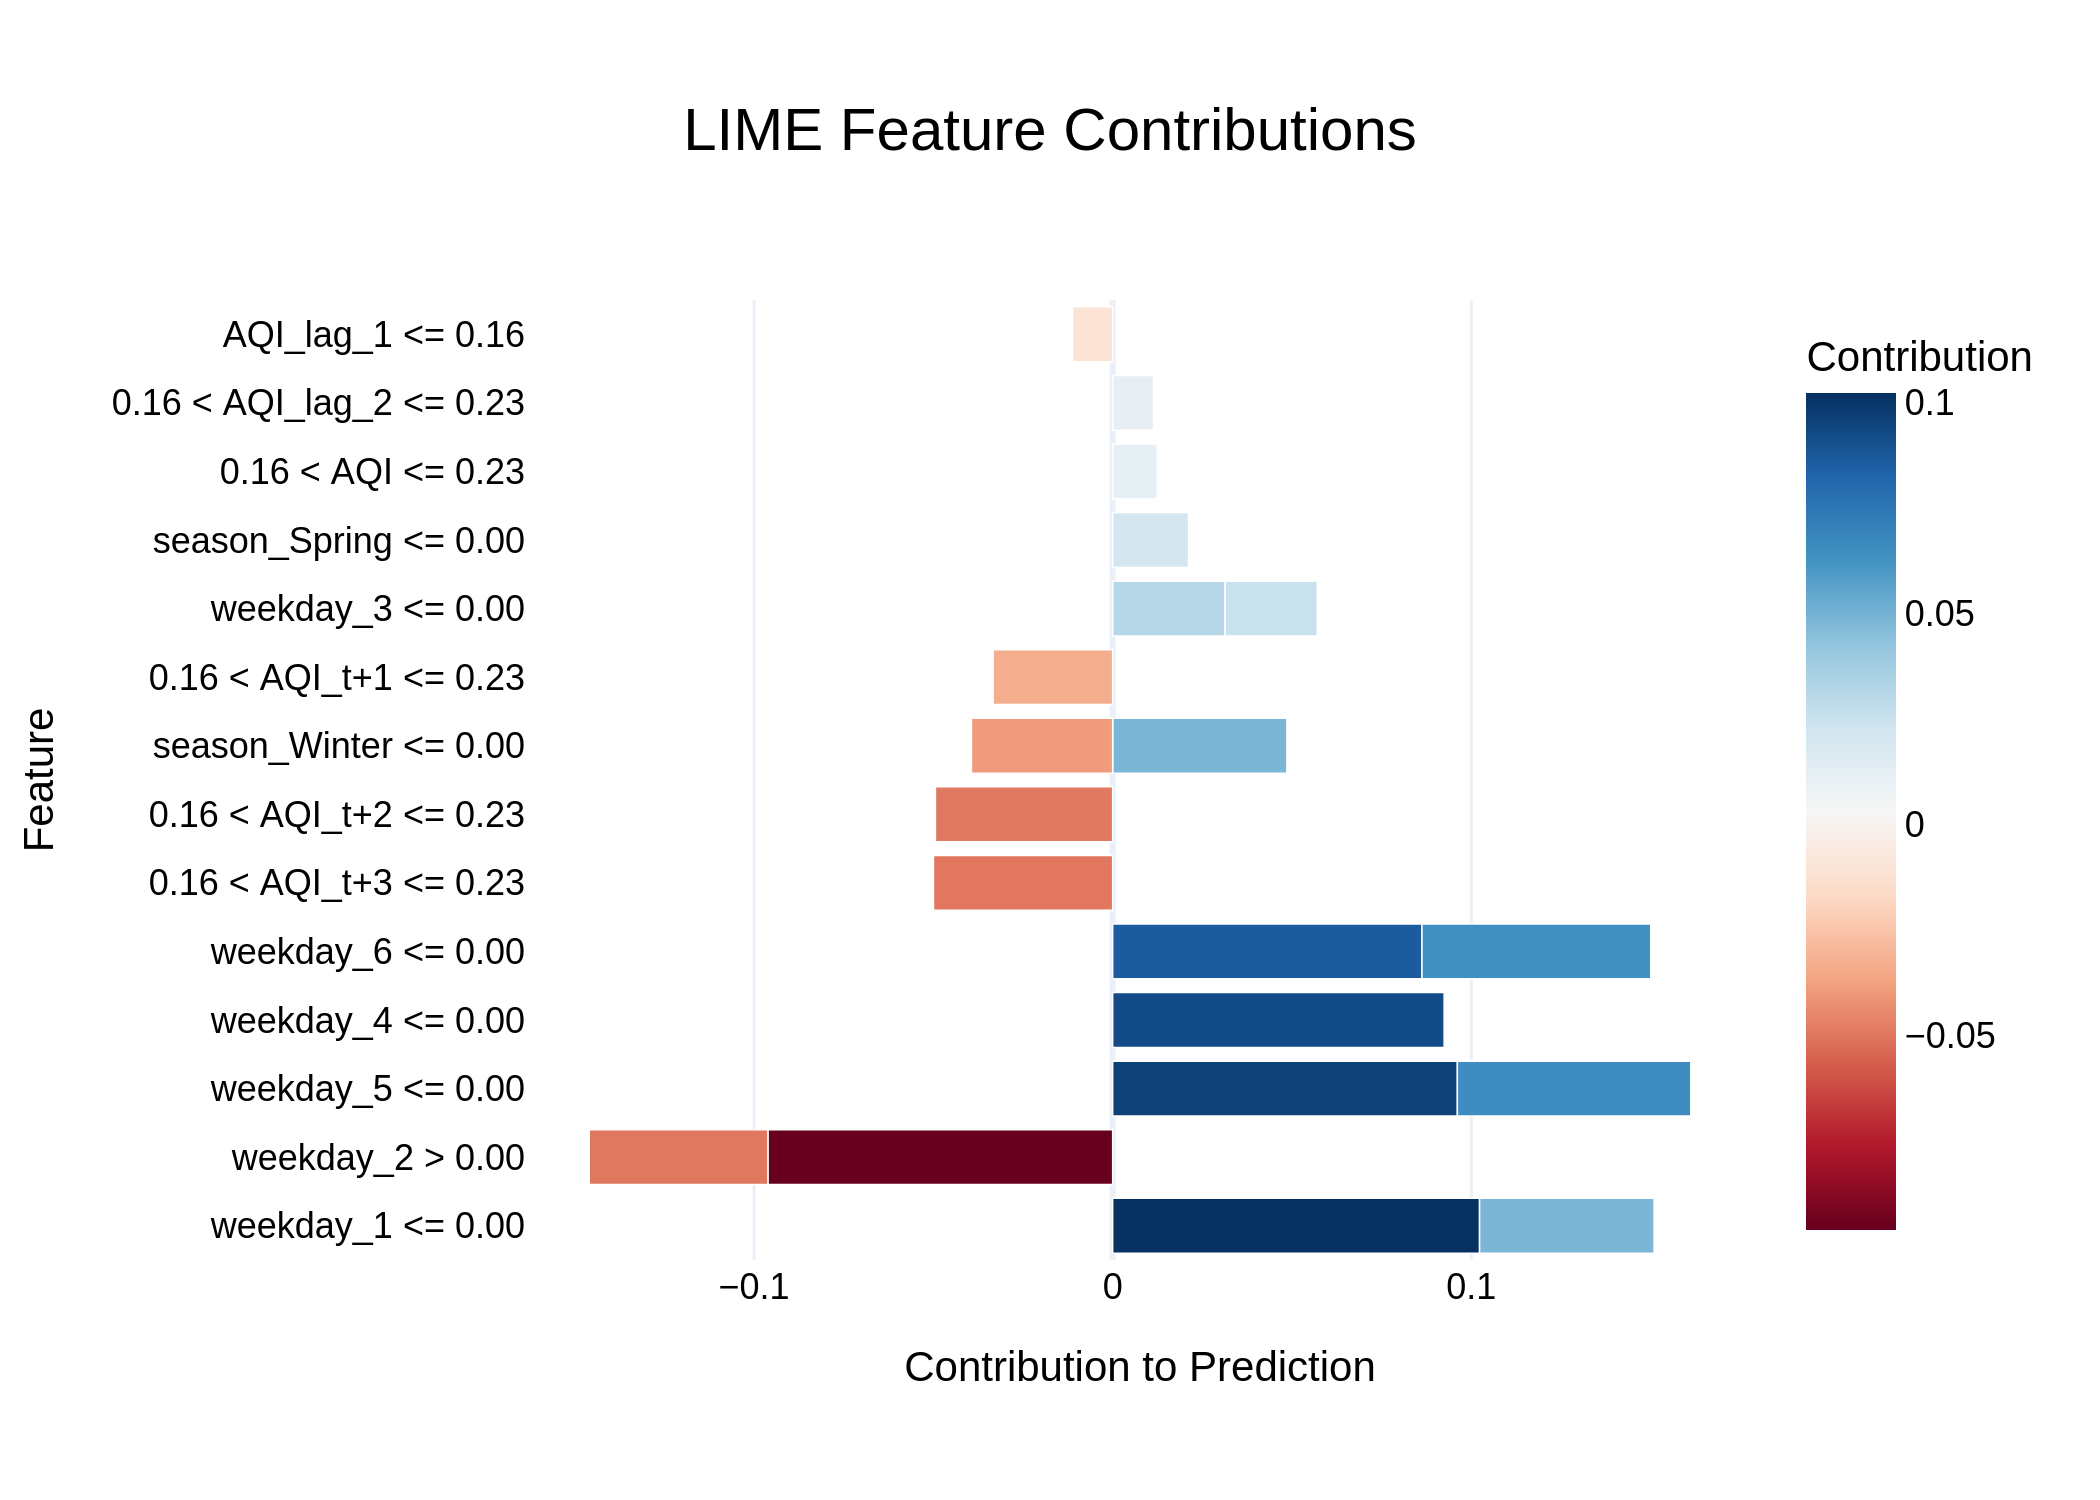

Values plotted in this chart, from the file beside it:
Feature, Contribution
weekday_1 <= 0.00, 0.1023
weekday_2 > 0.00, -0.09614
weekday_5 <= 0.00, 0.09613
weekday_4 <= 0.00, 0.09244
weekday_6 <= 0.00, 0.08625
weekday_5 <= 0.00, 0.0651
weekday_6 <= 0.00, 0.06381
0.16 < AQI_t+3 <= 0.23, -0.04998
weekday_2 > 0.00, -0.04984
0.16 < AQI_t+2 <= 0.23, -0.04943
weekday_1 <= 0.00, 0.04867
season_Winter <= 0.00, 0.04859
season_Winter <= 0.00, -0.0394
0.16 < AQI_t+1 <= 0.23, -0.03335
weekday_3 <= 0.00, 0.03137
weekday_3 <= 0.00, 0.0257
season_Spring <= 0.00, 0.02117
0.16 < AQI <= 0.23, 0.01243
0.16 < AQI_lag_2 <= 0.23, 0.01141
AQI_lag_1 <= 0.16, -0.01116
